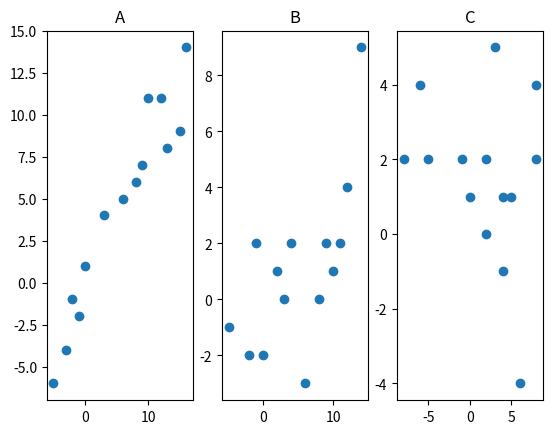

Python code for this plot:
from math import sqrt
import matplotlib.pyplot as plt
import numpy as np


def correl(x, y):
    n = len(x)
    sx = sy = sxy = sx2 = sy2 = 0
    for i in range(n):
        sx = sx + x[i]
        sy = sy + y[i]
        sxy = sxy + x[i] * y[i]
        sx2 = sx2 + x[i] ** 2
        sy2 = sy2 + y[i] ** 2
    r = ((n * sxy) - (sx * sy)) / (sqrt((n * sx2) - sx ** 2) * sqrt((n * sy2) - sy ** 2))
    return r


# A:
x1 = [3, -1, 6, 12, 8, 10, 9, 13, 15, -3, 0, -5, -2, 16]
y1 = [4, -2, 5, 11, 6, 11, 7, 8, 9, -4, 1, -6, -1, 14]
# B:
x2 = [3, -1, 6, 12, 8, 10, 9, -5, -2, 4, 2, 0, 14, 11]
y2 = [0, 2, -3, 4, 0, 1, 2, -1, -2, 2, 1, -2, 9, 2]
# C:
x3 = [3, 4, 2, 5, 8, -8, -6, -1, 0, -5, 4, 2, 6, 8]
y3 = [5, -1, 0, 1, 2, 2, 4, 2, 1, 2, 1, 2, -4, 4]

r1 = correl(x1, y1)
r2 = correl(x2, y2)
r3 = correl(x3, y3)

print(f"Correlation of A: {r1}")
if r1 > 0:
    print("y1 increases with increase in x1")
else:
    print("y1 does not always increase with increase in x1")

print(f"Correlation of B: {r2}")
if r2 > 0:
    print("y2 increases with increase in x2")
else:
    print("y2 does not always increase with increase in x2")

print(f"Correlation of C: {r3}")
if r3 > 0:
    print("y3 increases with increase in x3")
else:
    print("y3 does not always increase with increase in x3")
 
fig = plt.figure()
plt1 = fig.add_subplot(131)
plt2 = fig.add_subplot(132)
plt3 = fig.add_subplot(133)
plt1.title.set_text('A')
plt2.title.set_text('B')
plt3.title.set_text('C')
plt1.scatter(x1, y1)
plt2.scatter(x2, y2)
plt3.scatter(x3, y3)
plt.show()
